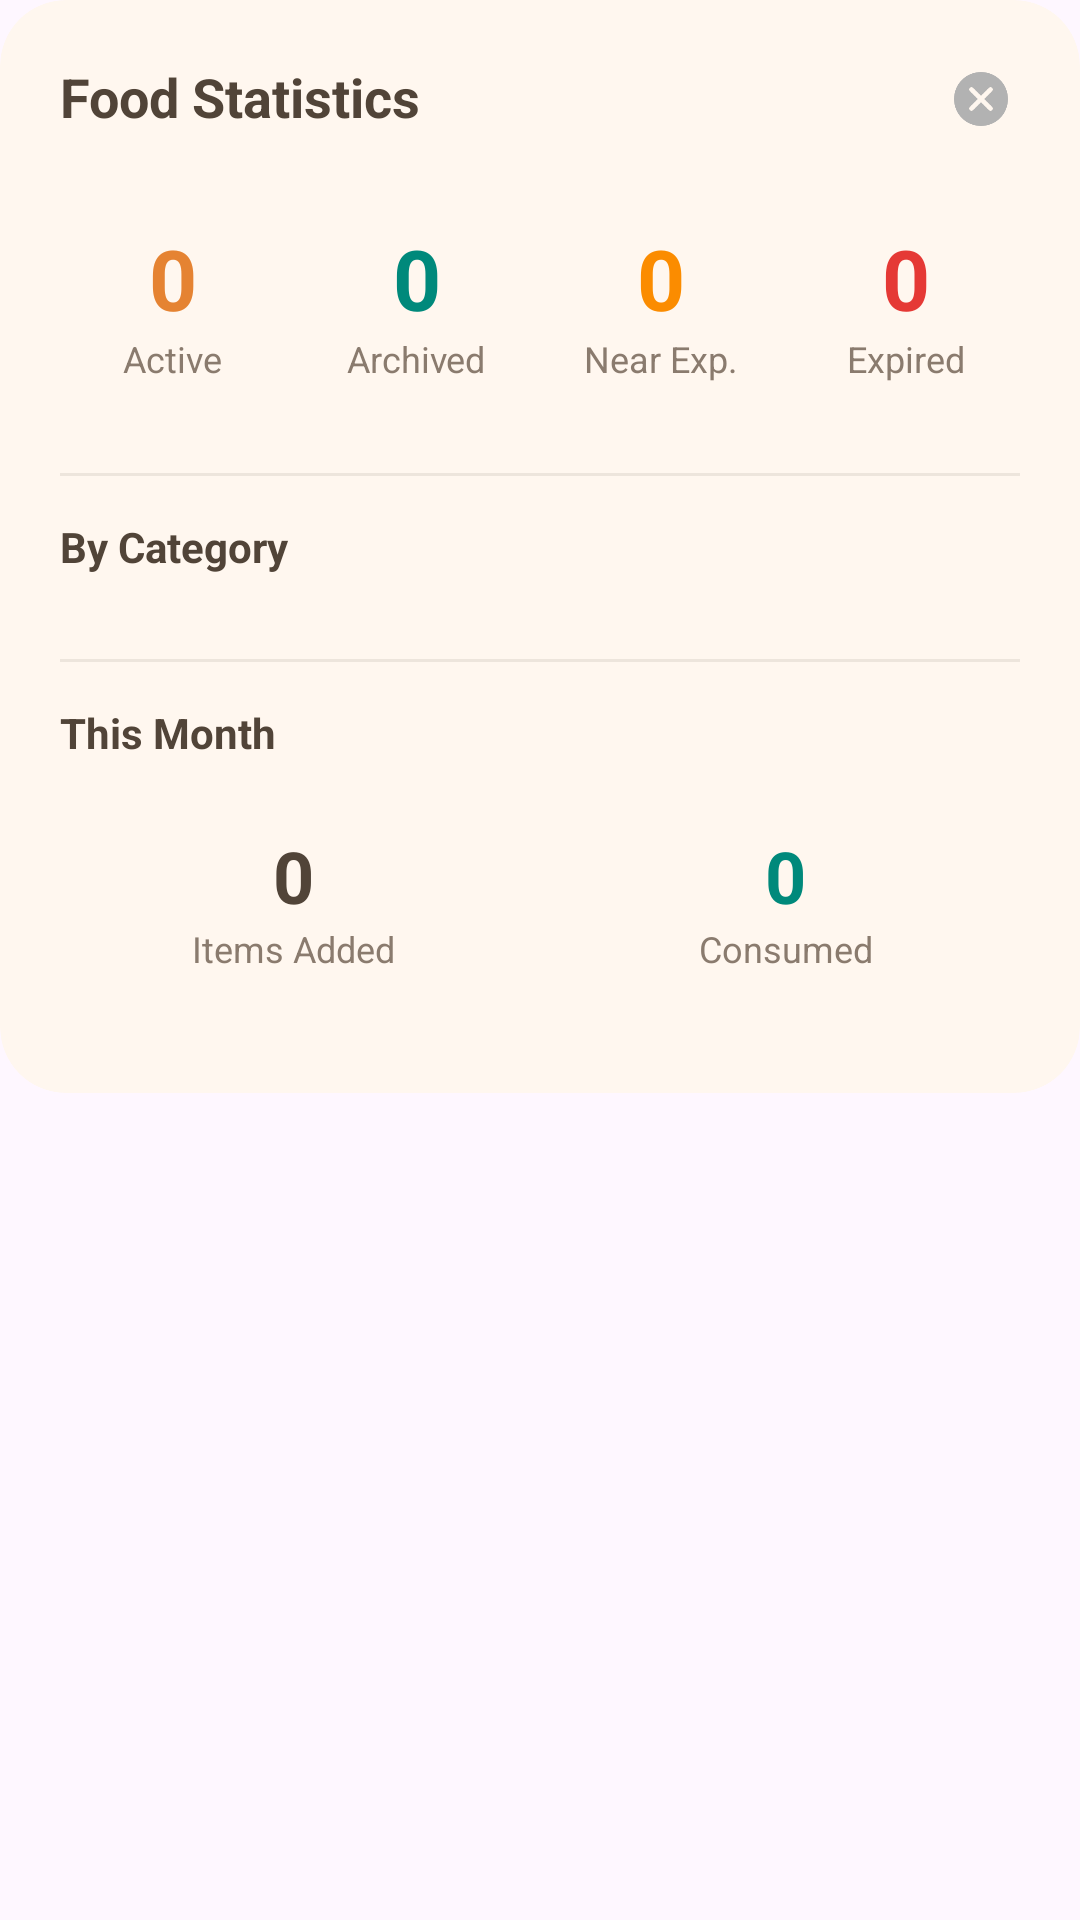

Write the Android layout XML for this screen, with the resource values it uses.
<!-- AndroidManifest.xml: application theme Theme.FoodTracker -->
<!-- res/layout/bottom_sheet_stats.xml -->
<?xml version="1.0" encoding="utf-8"?>
<LinearLayout xmlns:android="http://schemas.android.com/apk/res/android"
    xmlns:app="http://schemas.android.com/apk/res-auto"
    android:layout_width="match_parent"
    android:layout_height="wrap_content"
    android:orientation="vertical"
    android:background="@android:color/transparent">

    <androidx.cardview.widget.CardView
        android:layout_width="match_parent"
        android:layout_height="wrap_content"
        app:cardCornerRadius="22dp"
        app:cardElevation="0dp"
        app:cardUseCompatPadding="false"
        app:cardPreventCornerOverlap="false"
        app:cardBackgroundColor="#fff7ef">

        <LinearLayout
            android:layout_width="match_parent"
            android:layout_height="wrap_content"
            android:orientation="vertical"
            android:padding="20dp">

            
            <RelativeLayout
                android:layout_width="match_parent"
                android:layout_height="wrap_content">

                <TextView
                    android:layout_width="wrap_content"
                    android:layout_height="wrap_content"
                    android:text="Food Statistics"
                    android:textSize="18sp"
                    android:textStyle="bold"
                    android:textColor="#514438" />

                <ImageView
                    android:id="@+id/btn_close_stats"
                    android:layout_width="26dp"
                    android:layout_height="26dp"
                    android:layout_alignParentEnd="true"
                    android:src="@drawable/ic_close"
                    android:padding="4dp" />
            </RelativeLayout>

            
            <LinearLayout
                android:layout_width="match_parent"
                android:layout_height="wrap_content"
                android:orientation="horizontal"
                android:layout_marginTop="16dp">

                
                <LinearLayout
                    android:layout_width="0dp"
                    android:layout_height="wrap_content"
                    android:layout_weight="1"
                    android:orientation="vertical"
                    android:gravity="center"
                    android:padding="12dp"
                    android:background="@drawable/stat_card_bg"
                    android:layout_marginEnd="6dp">
                    <TextView
                        android:id="@+id/tv_stat_active"
                        android:layout_width="wrap_content"
                        android:layout_height="wrap_content"
                        android:text="0"
                        android:textSize="28sp"
                        android:textStyle="bold"
                        android:textColor="#E58332" />
                    <TextView
                        android:layout_width="wrap_content"
                        android:layout_height="wrap_content"
                        android:text="Active"
                        android:textSize="12sp"
                        android:textColor="#8A7B6E" />
                </LinearLayout>

                
                <LinearLayout
                    android:layout_width="0dp"
                    android:layout_height="wrap_content"
                    android:layout_weight="1"
                    android:orientation="vertical"
                    android:gravity="center"
                    android:padding="12dp"
                    android:background="@drawable/stat_card_bg"
                    android:layout_marginEnd="6dp">
                    <TextView
                        android:id="@+id/tv_stat_archived"
                        android:layout_width="wrap_content"
                        android:layout_height="wrap_content"
                        android:text="0"
                        android:textSize="28sp"
                        android:textStyle="bold"
                        android:textColor="#00897B" />
                    <TextView
                        android:layout_width="wrap_content"
                        android:layout_height="wrap_content"
                        android:text="Archived"
                        android:textSize="12sp"
                        android:textColor="#8A7B6E" />
                </LinearLayout>

                
                <LinearLayout
                    android:layout_width="0dp"
                    android:layout_height="wrap_content"
                    android:layout_weight="1"
                    android:orientation="vertical"
                    android:gravity="center"
                    android:padding="12dp"
                    android:background="@drawable/stat_card_bg"
                    android:layout_marginEnd="6dp">
                    <TextView
                        android:id="@+id/tv_stat_near"
                        android:layout_width="wrap_content"
                        android:layout_height="wrap_content"
                        android:text="0"
                        android:textSize="28sp"
                        android:textStyle="bold"
                        android:textColor="#FB8C00" />
                    <TextView
                        android:layout_width="wrap_content"
                        android:layout_height="wrap_content"
                        android:text="Near Exp."
                        android:textSize="12sp"
                        android:textColor="#8A7B6E" />
                </LinearLayout>

                
                <LinearLayout
                    android:layout_width="0dp"
                    android:layout_height="wrap_content"
                    android:layout_weight="1"
                    android:orientation="vertical"
                    android:gravity="center"
                    android:padding="12dp"
                    android:background="@drawable/stat_card_bg">
                    <TextView
                        android:id="@+id/tv_stat_expired"
                        android:layout_width="wrap_content"
                        android:layout_height="wrap_content"
                        android:text="0"
                        android:textSize="28sp"
                        android:textStyle="bold"
                        android:textColor="#E53935" />
                    <TextView
                        android:layout_width="wrap_content"
                        android:layout_height="wrap_content"
                        android:text="Expired"
                        android:textSize="12sp"
                        android:textColor="#8A7B6E" />
                </LinearLayout>

            </LinearLayout>

            
            <View
                android:layout_width="match_parent"
                android:layout_height="1dp"
                android:background="#EDE5DC"
                android:layout_marginTop="18dp"
                android:layout_marginBottom="14dp" />

            
            <TextView
                android:layout_width="wrap_content"
                android:layout_height="wrap_content"
                android:text="By Category"
                android:textStyle="bold"
                android:textColor="#514438"
                android:textSize="14sp" />

            
            <LinearLayout
                android:id="@+id/ll_category_bars"
                android:layout_width="match_parent"
                android:layout_height="wrap_content"
                android:orientation="vertical"
                android:layout_marginTop="10dp" />

            
            <View
                android:layout_width="match_parent"
                android:layout_height="1dp"
                android:background="#EDE5DC"
                android:layout_marginTop="18dp"
                android:layout_marginBottom="14dp" />

            
            <TextView
                android:layout_width="wrap_content"
                android:layout_height="wrap_content"
                android:text="This Month"
                android:textStyle="bold"
                android:textColor="#514438"
                android:textSize="14sp" />

            <LinearLayout
                android:layout_width="match_parent"
                android:layout_height="wrap_content"
                android:orientation="horizontal"
                android:layout_marginTop="10dp">

                <LinearLayout
                    android:layout_width="0dp"
                    android:layout_height="wrap_content"
                    android:layout_weight="1"
                    android:orientation="vertical"
                    android:gravity="center"
                    android:padding="12dp"
                    android:background="@drawable/stat_card_bg"
                    android:layout_marginEnd="8dp">
                    <TextView
                        android:id="@+id/tv_stat_added_month"
                        android:layout_width="wrap_content"
                        android:layout_height="wrap_content"
                        android:text="0"
                        android:textSize="24sp"
                        android:textStyle="bold"
                        android:textColor="#514438" />
                    <TextView
                        android:layout_width="wrap_content"
                        android:layout_height="wrap_content"
                        android:text="Items Added"
                        android:textSize="12sp"
                        android:textColor="#8A7B6E" />
                </LinearLayout>

                <LinearLayout
                    android:layout_width="0dp"
                    android:layout_height="wrap_content"
                    android:layout_weight="1"
                    android:orientation="vertical"
                    android:gravity="center"
                    android:padding="12dp"
                    android:background="@drawable/stat_card_bg">
                    <TextView
                        android:id="@+id/tv_stat_archived_month"
                        android:layout_width="wrap_content"
                        android:layout_height="wrap_content"
                        android:text="0"
                        android:textSize="24sp"
                        android:textStyle="bold"
                        android:textColor="#00897B" />
                    <TextView
                        android:layout_width="wrap_content"
                        android:layout_height="wrap_content"
                        android:text="Consumed"
                        android:textSize="12sp"
                        android:textColor="#8A7B6E" />
                </LinearLayout>

            </LinearLayout>

            
            <View
                android:layout_width="match_parent"
                android:layout_height="8dp" />

        </LinearLayout>
    </androidx.cardview.widget.CardView>

</LinearLayout>
<!-- resources referenced by this layout -->
<resources>
  <!-- drawable ic_close: png bitmap (drawable, 3825 bytes) -->
  <style name="Theme.FoodTracker" parent="Base.Theme.FoodTracker" />
  <style name="Base.Theme.FoodTracker" parent="Theme.Material3.DayNight.NoActionBar">
          
          <item name="colorPrimary">@color/accent_orange</item>
          <item name="colorSecondary">@color/accent_orange</item>
          <item name="colorTertiary">@color/accent_orange</item>
          <item name="colorOnPrimary">@color/white</item>
          <item name="colorOnSecondary">@color/white</item>
          <item name="colorOnTertiary">@color/white</item>
          <item name="colorControlActivated">@color/accent_orange</item>
          <item name="colorAccent">@color/accent_orange</item>
          <item name="colorSecondaryContainer">#ffe9d0</item>
      </style>
  <color name="accent_orange">#E58332</color>
  <color name="white">#FFFFFFFF</color>
</resources>
